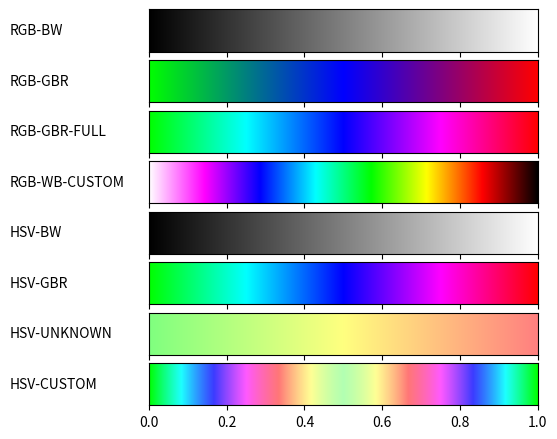

Recreate this plot in Python.
#!/usr/bin/env python
# -*- coding: utf-8 -*-
from __future__ import division             # Division in Python 2.7
import matplotlib
matplotlib.use('Agg')                       # So that we can render files without GUI
import matplotlib.pyplot as plt
from matplotlib import rc
import numpy as np

from matplotlib import colors

def plot_color_gradients(gradients, names):
    # For pretty latex fonts (commented out, because it does not work on some machines)
    #rc('text', usetex=True) 
    #rc('font', family='serif', serif=['Times'], size=10)
    rc('legend', fontsize=10)

    column_width_pt = 400         # Show in latex using \the\linewidth
    pt_per_inch = 72
    size = column_width_pt / pt_per_inch

    fig, axes = plt.subplots(nrows=len(gradients), sharex=True, figsize=(size, 0.75 * size))
    fig.subplots_adjust(top=1.00, bottom=0.05, left=0.25, right=0.95)


    for ax, gradient, name in zip(axes, gradients, names):
        # Create image with two lines and draw gradient on it
        img = np.zeros((2, 1024, 3))
        for i, v in enumerate(np.linspace(0, 1, 1024)):
            img[:, i] = gradient(v)

        im = ax.imshow(img, aspect='auto')
        im.set_extent([0, 1, 0, 1])
        ax.yaxis.set_visible(False)

        pos = list(ax.get_position().bounds)
        x_text = pos[0] - 0.25
        y_text = pos[1] + pos[3]/2.
        fig.text(x_text, y_text, name, va='center', ha='left', fontsize=10)

    fig.savefig('gradients_generated.pdf')

def hsv2rgb(h, s, v):
    #TODO
    if s == 0:
        return(v, v, v)

    hs = int(h/60)
    r = (h/60)-hs
    hs %= 6
    x = v*(1-s)
    y = v*(1-s*r)
    z = v*(1-s*(1-r))

    if hs == 0:
        h = v
        s = z
        v = x

    if hs == 1:
        h = y
        s = v
        v = x

    if hs == 2:
        h = x
        s = v
        v = z

    if hs == 3:
        h = x
        s = y

    if hs == 4:
        h = z
        s = x

    if hs == 5:
        h = v
        s = x
        v = y

    return (h, s, v)

def gradient_rgb_bw(v):
    #TODO
    return (v, v, v)


def gradient_rgb_gbr(v):
    #TODO
    if v<1/2:
        r = 0
        g = 1-(2*v)
        b = 2*v
    else:
        r = 2*v-1
        g = 0
        b = 2-2*v

    return (r, g, b)


def gradient_rgb_gbr_full(v):
    #TODO

    if v<1/4:
        r = 0
        g = 1
        b = 4*v
    elif v<1/2:
        r = 0
        g = 2-4*v
        b = 1
    elif v<3/4:
        r = 4*v-2
        g = 0
        b = 1
    else:
        r = 1
        g = 0
        b = 4-4*v
    return (r, g, b)


def gradient_rgb_wb_custom(v):
    #TODO
    if v<1/7:
        r = 1
        g = 1-7*v
        b = 1
    elif v<2/7:
        r = 2-7*v
        g = 0
        b = 1
    elif v<3/7:
        r = 0
        g = 7*v-2
        b = 1
    elif v<4/7:
        r = 0
        g = 1
        b = 4-7*v
    elif v<5/7:
        r = 7*v-4
        g = 1
        b = 0
    elif v<6/7:
        r = 1
        g = 6-7*v
        b = 0
    else:
        r = 7-7*v
        g = 0
        b = 0
    return (r, g, b)


def gradient_hsv_bw(v):
    #TODO
    return hsv2rgb(0, 0, v)


def gradient_hsv_gbr(v):
    #TODO
    return hsv2rgb(120+(v*240), 1, 1)

def gradient_hsv_unknown(v):
    #TODO
    return hsv2rgb(120-(v*120), 1/2, 1)


def gradient_hsv_custom(v):
    #TODO
    if v>0.5:
        v = np.fabs(v-1)
    return hsv2rgb(120+720*v, np.fabs(0.7-1.4*v)+0.3, 1)
    #return hsv2rgb(360*v, 1-v, 1)

if __name__ == '__main__':
    def toname(g):
        return g.__name__.replace('gradient_', '').replace('_', '-').upper()

    gradients = (gradient_rgb_bw, gradient_rgb_gbr, gradient_rgb_gbr_full, gradient_rgb_wb_custom,
                 gradient_hsv_bw, gradient_hsv_gbr, gradient_hsv_unknown, gradient_hsv_custom)

    plot_color_gradients(gradients, [toname(g) for g in gradients])
